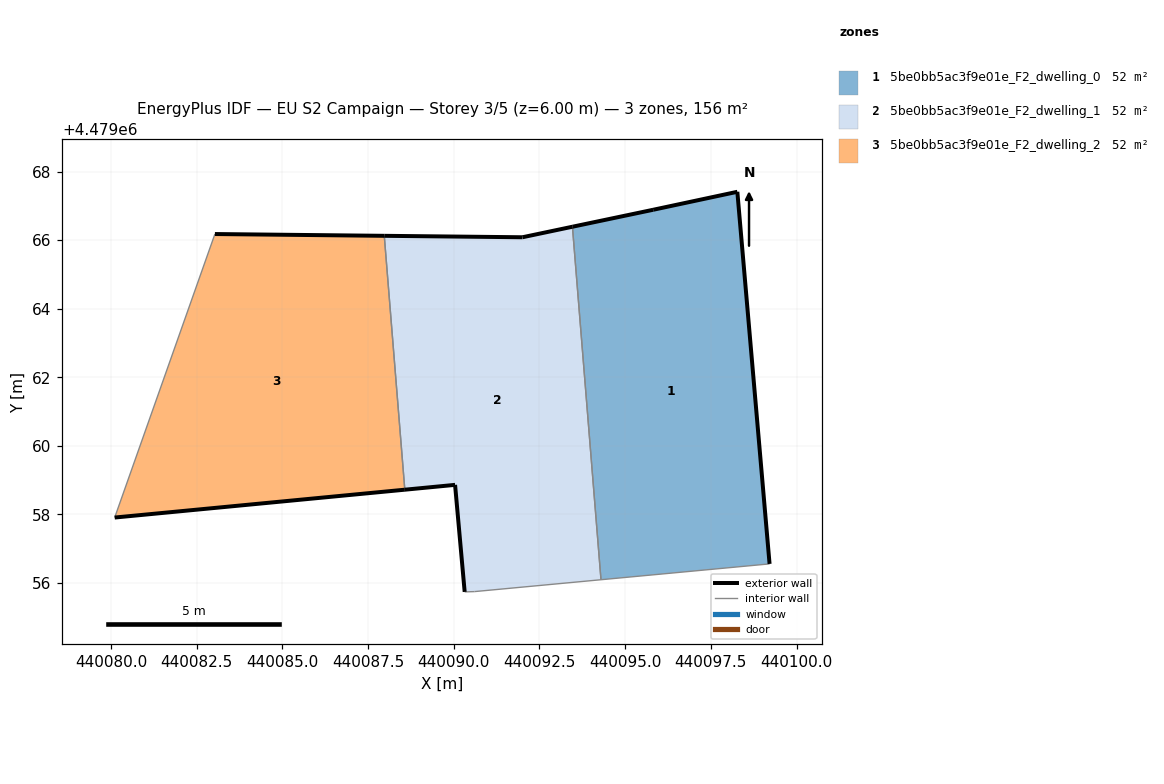
=== STOREY PLAN SPEC (per zone: floor XY polygon, exterior-wall plan segments, windows/doors) ===
zone 1: 5be0bb5ac3f9e01e_F2_dwelling_0  (52.1 m²)
  floor: (440099.21, 4479056.56) (440098.27, 4479067.41) (440095.82, 4479066.89) (440093.46, 4479066.39) (440094.29, 4479056.09)
  exterior wall: (440093.46, 4479066.39) – (440095.82, 4479066.89)  [2.4 m]
  exterior wall: (440095.82, 4479066.89) – (440098.27, 4479067.41)  [2.5 m]
  exterior wall: (440098.27, 4479067.41) – (440099.21, 4479056.56)  [10.9 m]
  interior walls: 2
zone 2: 5be0bb5ac3f9e01e_F2_dwelling_1  (52.1 m²)
  floor: (440094.29, 4479056.09) (440093.46, 4479066.39) (440092.00, 4479066.08) (440087.97, 4479066.13) (440088.57, 4479058.72) (440090.04, 4479058.86) (440090.32, 4479055.74) (440090.61, 4479055.75)
  exterior wall: (440090.32, 4479055.74) – (440090.04, 4479058.86)  [3.1 m]
  exterior wall: (440090.04, 4479058.86) – (440088.57, 4479058.72)  [1.5 m]
  exterior wall: (440087.97, 4479066.13) – (440092.00, 4479066.08)  [4.0 m]
  exterior wall: (440092.00, 4479066.08) – (440093.46, 4479066.39)  [1.5 m]
  interior walls: 4
zone 3: 5be0bb5ac3f9e01e_F2_dwelling_2  (52.1 m²)
  floor: (440088.57, 4479058.72) (440087.97, 4479066.13) (440083.03, 4479066.18) (440080.11, 4479057.91)
  exterior wall: (440088.57, 4479058.72) – (440080.11, 4479057.91)  [8.5 m]
  exterior wall: (440083.03, 4479066.18) – (440087.97, 4479066.13)  [4.9 m]
  interior walls: 2

=== DERIVED (storey summary) ===
Building: EU S2 Campaign
Storey: 3 of 5  (floor level z = 6.00 m)
Storey gross floor area: 156.2 m²
Zones on this storey: 3
  - 5be0bb5ac3f9e01e_F2_dwelling_0: floor 52.1 m²; exterior wall 15.8 m (47.4 m²); WWR 0.0%
  - 5be0bb5ac3f9e01e_F2_dwelling_1: floor 52.1 m²; exterior wall 10.1 m (30.4 m²); WWR 0.0%
  - 5be0bb5ac3f9e01e_F2_dwelling_2: floor 52.1 m²; exterior wall 13.4 m (40.3 m²); WWR 0.0%
Zone adjacency (shared interzone walls):
  - 5be0bb5ac3f9e01e_F2_dwelling_0 ↔ 5be0bb5ac3f9e01e_F2_dwelling_1
  - 5be0bb5ac3f9e01e_F2_dwelling_1 ↔ 5be0bb5ac3f9e01e_F2_dwelling_2